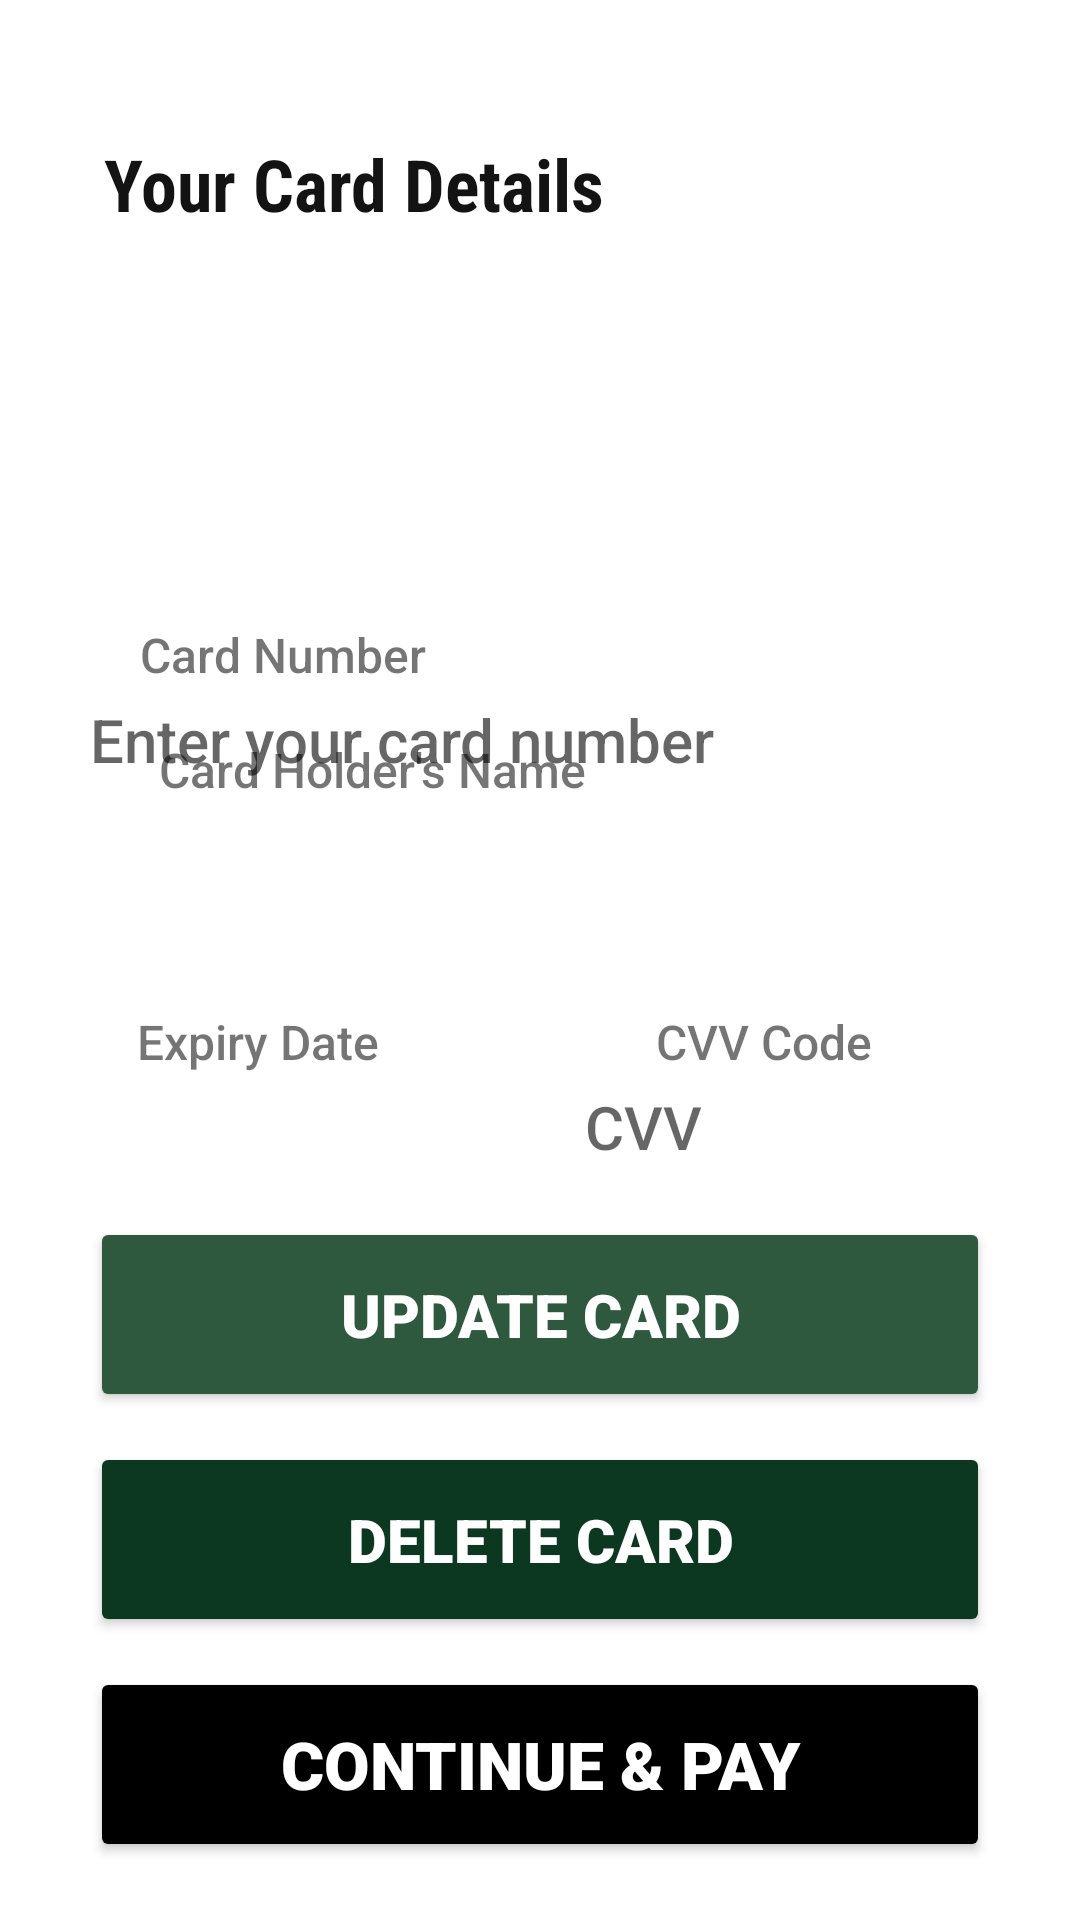

Write the Android layout XML for this screen, with the resource values it uses.
<!-- AndroidManifest.xml: application theme Theme.AppMAD -->
<!-- res/layout/activity_show_payment.xml -->
<?xml version="1.0" encoding="utf-8"?>
<androidx.constraintlayout.widget.ConstraintLayout xmlns:android="http://schemas.android.com/apk/res/android"
    xmlns:app="http://schemas.android.com/apk/res-auto"
    xmlns:tools="http://schemas.android.com/tools"
    android:layout_width="match_parent"
    android:layout_height="match_parent"
    android:orientation="vertical"
    android:textAlignment="center"
    tools:context=".Show_Payment">

    <com.google.android.material.appbar.AppBarLayout
        android:id="@+id/appBarLayout2"
        android:layout_width="match_parent"
        android:layout_height="wrap_content"
        android:backgroundTint="@color/black"
        android:theme="@style/ThemeOverlay.AppCompat.Dark.ActionBar"
        tools:ignore="MissingConstraints" />

    <TextView
        android:id="@+id/cardDetailsLbl"
        android:layout_width="wrap_content"
        android:layout_height="wrap_content"
        android:layout_marginTop="45dp"
        android:fontFamily="sans-serif-condensed"
        android:text="@string/cardDetailsLbl"
        android:textColor="#131313"
        android:textSize="24sp"
        android:textStyle="bold"
        app:layout_constraintEnd_toEndOf="parent"
        app:layout_constraintHorizontal_bias="0.18"
        app:layout_constraintStart_toStartOf="parent"
        app:layout_constraintTop_toBottomOf="@+id/appBarLayout2" />

    <ImageView
        android:id="@+id/visa1image"
        android:layout_width="wrap_content"
        android:layout_height="100dp"
        android:layout_marginTop="15dp"
        android:layout_marginBottom="16dp"
        android:contentDescription="TODO"
        app:layout_constraintBottom_toBottomOf="parent"
        app:layout_constraintEnd_toEndOf="parent"
        app:layout_constraintHorizontal_bias="0.141"
        app:layout_constraintStart_toStartOf="parent"
        app:layout_constraintTop_toBottomOf="@+id/cardDetailsLbl"
        app:layout_constraintVertical_bias="0.0"
        app:srcCompat="@drawable/mastervisa" />

    <TextView
        android:id="@+id/cardNoLabel"
        android:layout_width="340dp"
        android:layout_height="50dp"
        android:layout_gravity="center_horizontal"
        android:layout_marginTop="4dp"
        android:layout_marginBottom="16dp"
        android:autofillHints=""
        android:background="@drawable/edit_text_rounded"
        android:fontFamily="sans-serif-medium"
        android:hint="@string/retrieveCardHname"
        android:paddingLeft="20dp"
        android:text="@string/retrieveCardNoLbl"
        android:textColor="#000000"
        android:textSize="20sp"
        app:layout_constraintBottom_toBottomOf="parent"
        app:layout_constraintEnd_toEndOf="parent"
        app:layout_constraintHorizontal_bias="0.507"
        app:layout_constraintStart_toStartOf="parent"
        app:layout_constraintTop_toBottomOf="@+id/cnlabel"
        app:layout_constraintVertical_bias="0.0" />

    <TextView
        android:id="@+id/cnlabel"
        android:layout_width="wrap_content"
        android:layout_height="wrap_content"
        android:layout_marginStart="8dp"
        android:layout_marginTop="15dp"
        android:fontFamily="sans-serif-medium"
        android:text="@string/cardnlabel"
        android:textSize="16sp"
        app:layout_constraintEnd_toEndOf="parent"
        app:layout_constraintHorizontal_bias="0.151"
        app:layout_constraintStart_toStartOf="parent"
        app:layout_constraintTop_toBottomOf="@+id/visa1image" />

    <TextView
        android:id="@+id/cardHsNameLabel"
        android:layout_width="wrap_content"
        android:layout_height="wrap_content"
        android:layout_marginStart="53dp"
        android:layout_marginTop="15dp"
        android:layout_marginBottom="4dp"
        android:fontFamily="sans-serif-medium"
        android:text="@string/chNamelbl"
        android:textSize="16sp"
        app:layout_constraintBottom_toTopOf="@+id/cardNameLabel"
        app:layout_constraintStart_toStartOf="parent"
        app:layout_constraintTop_toBottomOf="@+id/cardNoLabel" />

    <TextView
        android:id="@+id/cardNameLabel"
        android:layout_width="340dp"
        android:layout_height="50dp"
        android:layout_gravity="center_horizontal"
        android:layout_marginTop="4dp"
        android:autofillHints=""
        android:background="@drawable/edit_text_rounded"
        android:fontFamily="sans-serif-medium"
        android:paddingLeft="20dp"
        android:textColor="#070606"
        android:textSize="20sp"
        app:layout_constraintEnd_toEndOf="parent"
        app:layout_constraintHorizontal_bias="0.5"
        app:layout_constraintStart_toStartOf="parent"
        app:layout_constraintTop_toBottomOf="@+id/cardHsNameLabel" />

    <TextView
        android:id="@+id/expDateLabel"
        android:layout_width="wrap_content"
        android:layout_height="wrap_content"
        android:layout_marginTop="15dp"
        android:layout_marginBottom="4dp"
        android:fontFamily="sans-serif-medium"
        android:text="@string/expDateLabel"
        android:textSize="16sp"
        app:layout_constraintBottom_toTopOf="@+id/exDatelbl"
        app:layout_constraintEnd_toEndOf="parent"
        app:layout_constraintHorizontal_bias="0.164"
        app:layout_constraintStart_toStartOf="parent"
        app:layout_constraintTop_toBottomOf="@+id/cardNameLabel" />

    <TextView
        android:id="@+id/exDatelbl"
        android:layout_width="157dp"
        android:layout_height="50dp"
        android:autofillHints=""
        android:background="@drawable/edit_text_rounded"
        android:fontFamily="sans-serif-medium"
        android:textColor="#120F0F"
        android:textSize="20sp"
        app:layout_constraintBaseline_toBaselineOf="@+id/cvcLabel"
        app:layout_constraintEnd_toEndOf="parent"
        app:layout_constraintHorizontal_bias="0.141"
        app:layout_constraintStart_toStartOf="parent" />

    <TextView
        android:id="@+id/cvcLbl"
        android:layout_width="wrap_content"
        android:layout_height="wrap_content"
        android:layout_marginStart="92dp"
        android:layout_marginTop="15dp"
        android:fontFamily="sans-serif-medium"
        android:text="@string/cvcLabel"
        android:textSize="16sp"
        app:layout_constraintStart_toEndOf="@+id/expDateLabel"
        app:layout_constraintTop_toBottomOf="@+id/cardNameLabel" />

    <TextView
        android:id="@+id/cvcLabel"
        android:layout_width="157dp"
        android:layout_height="50dp"
        android:layout_marginTop="4dp"
        android:layout_marginBottom="228dp"
        android:background="@drawable/edit_text_rounded"
        android:fontFamily="sans-serif-medium"
        android:hint="@string/cVV"
        android:paddingLeft="20sp"
        android:text="@string/CVCNoRead"
        android:textColor="#000000"
        android:textSize="20sp"
        app:layout_constraintBottom_toBottomOf="parent"
        app:layout_constraintEnd_toEndOf="parent"
        app:layout_constraintHorizontal_bias="0.862"
        app:layout_constraintStart_toStartOf="parent"
        app:layout_constraintTop_toBottomOf="@+id/cvcLbl"
        app:layout_constraintVertical_bias="0.0" />

    <Button
        android:id="@+id/buttonCancel"
        android:layout_width="300dp"
        android:layout_height="65dp"
        android:layout_marginTop="2dp"
        android:layout_marginBottom="8dp"
        android:backgroundTint="@color/DarkSlateGray_10"
        android:fontFamily="sans-serif-black"
        android:text="@string/deletecard"
        android:textColor="#FFFFFF"
        android:textSize="20sp"
        app:layout_constraintBottom_toTopOf="@+id/continueButton"
        app:layout_constraintEnd_toEndOf="parent"
        app:layout_constraintStart_toStartOf="parent"
        app:layout_constraintTop_toBottomOf="@+id/updateButton" />

    <Button
        android:id="@+id/continueButton"
        android:layout_width="300dp"
        android:layout_height="65dp"
        android:layout_marginTop="2dp"
        android:layout_marginBottom="71dp"
        android:backgroundTint="@color/black"
        android:fontFamily="sans-serif-black"
        android:text="@string/buttonContinue"
        android:textColor="#FFFFFF"
        android:textSize="22sp"
        app:layout_constraintBottom_toBottomOf="parent"
        app:layout_constraintEnd_toEndOf="parent"
        app:layout_constraintStart_toStartOf="parent"
        app:layout_constraintTop_toBottomOf="@+id/buttonCancel" />

    <Button
        android:id="@+id/updateButton"
        android:layout_width="300dp"
        android:layout_height="65dp"
        android:layout_marginTop="45dp"
        android:layout_marginBottom="8dp"
        android:backgroundTint="@color/optionalbackgd"
        android:fontFamily="sans-serif-black"
        android:text="@string/updateBtn"
        android:textColor="#FFFFFF"
        android:textSize="20sp"
        app:layout_constraintBottom_toTopOf="@+id/buttonCancel"
        app:layout_constraintEnd_toEndOf="parent"
        app:layout_constraintHorizontal_bias="0.5"
        app:layout_constraintStart_toStartOf="parent"
        app:layout_constraintTop_toBottomOf="@+id/exDatelbl" />

</androidx.constraintlayout.widget.ConstraintLayout>
<!-- resources referenced by this layout -->
<resources>
  <color name="DarkSlateGray_10">#0c3720</color>
  <color name="black">#FF000000</color>
  <color name="optionalbackgd">#2e593f</color>
  <string name="CVCNoRead"> </string>
  <string name="buttonContinue">Continue &amp; Pay</string>
  <string name="cVV">CVV</string>
  <string name="cardDetailsLbl">Your Card Details</string>
  <string name="cardnlabel">Card Number</string>
  <string name="chNamelbl">Card Holder\'s Name</string>
  <string name="cvcLabel">CVV Code</string>
  <string name="deletecard">Delete Card</string>
  <string name="expDateLabel">Expiry Date</string>
  <string name="retrieveCardHname">Enter your card number</string>
  <string name="retrieveCardNoLbl"> </string>
  <string name="updateBtn">UPDATE CARD</string>
  <style name="Theme.AppMAD" parent="Theme.MaterialComponents.DayNight.DarkActionBar">
          
          <item name="colorPrimary">@color/purple_500</item>
          <item name="colorPrimaryVariant">@color/purple_700</item>
          <item name="colorOnPrimary">@color/white</item>
          
          <item name="colorSecondary">@color/teal_200</item>
          <item name="colorSecondaryVariant">@color/teal_700</item>
          <item name="colorOnSecondary">@color/black</item>
          
          <item name="android:statusBarColor">?attr/colorPrimaryVariant</item>
          
      </style>
  <color name="purple_500">#FF6200EE</color>
  <color name="purple_700">#FF3700B3</color>
  <color name="white">#FFFFFFFF</color>
  <color name="teal_200">#FF03DAC5</color>
  <color name="teal_700">#FF018786</color>
</resources>
